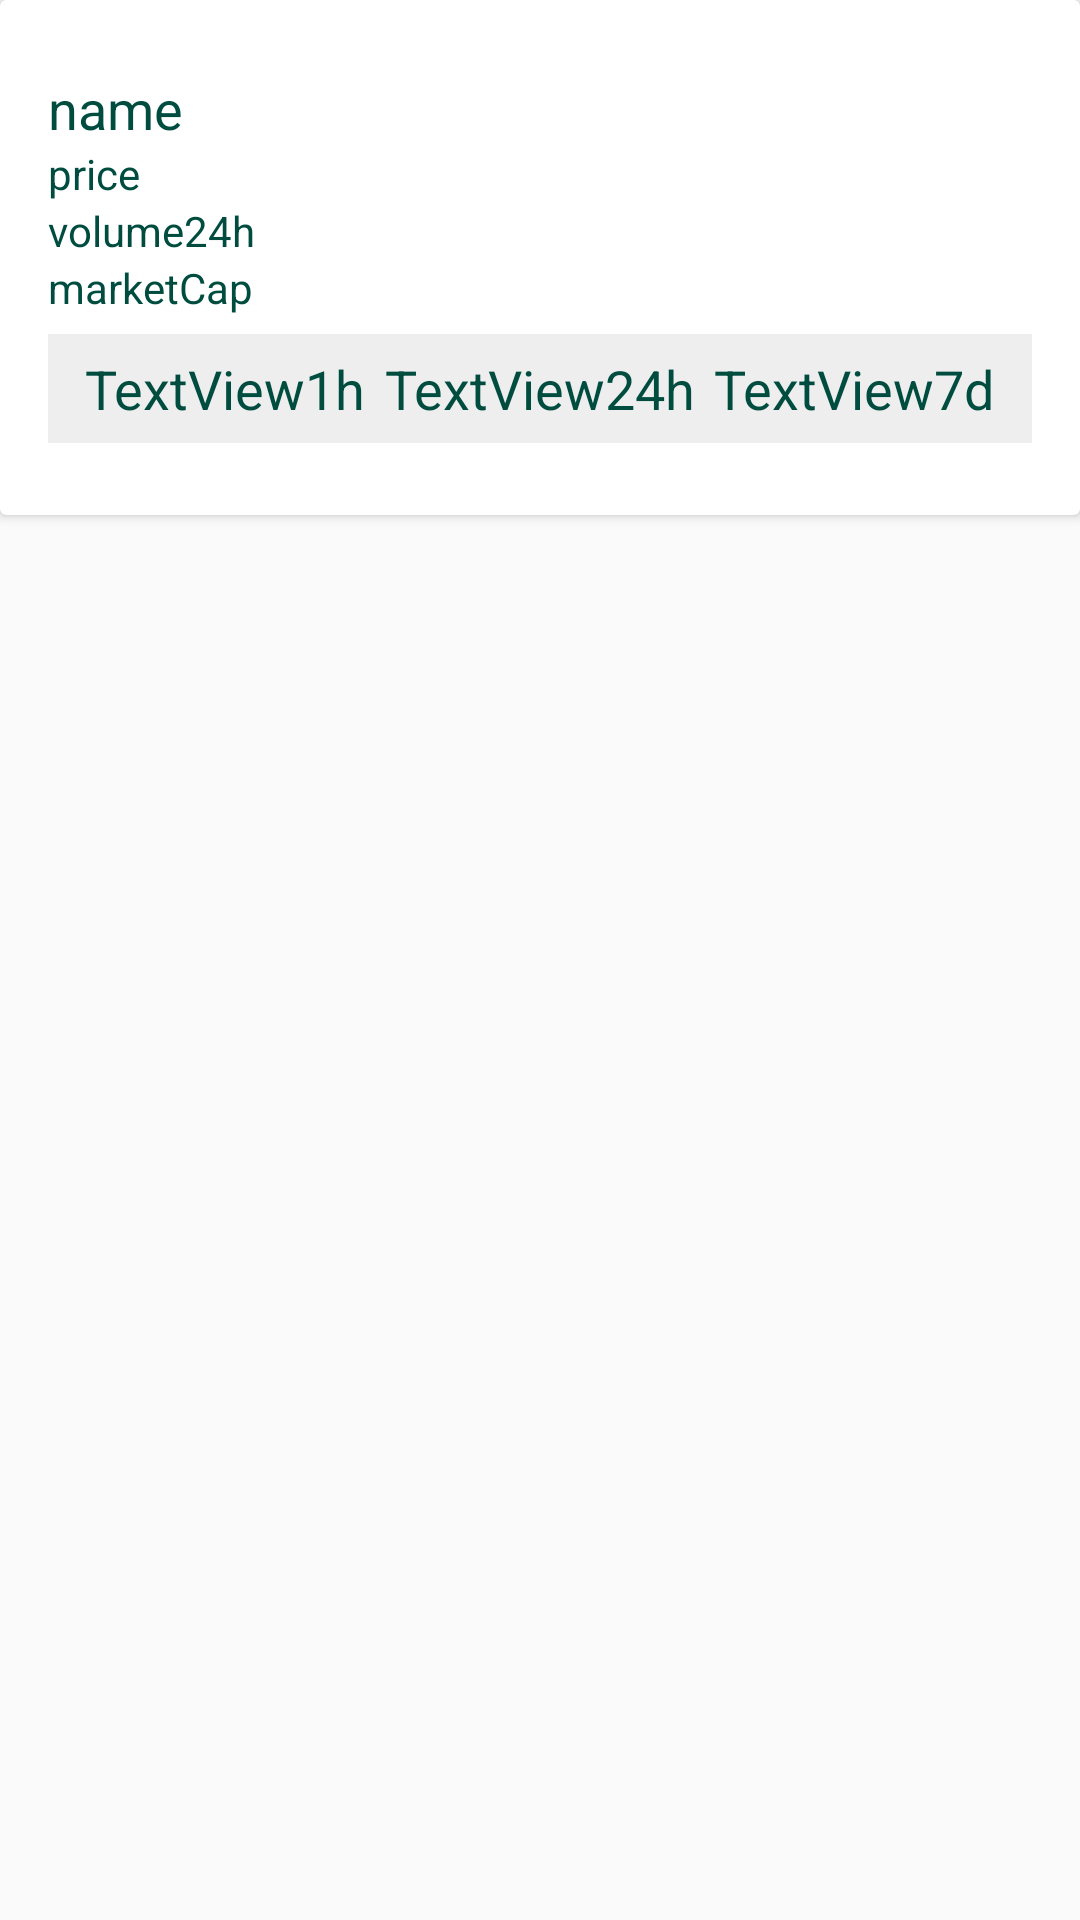

Android layout source for this screen:
<!-- AndroidManifest.xml: application theme AppTheme -->
<!-- res/layout/crypto_list_item.xml -->
<LinearLayout xmlns:android="http://schemas.android.com/apk/res/android"
    xmlns:app="http://schemas.android.com/apk/res-auto"
    android:layout_width="fill_parent"
    android:layout_height="wrap_content"
    android:fitsSystemWindows="true"
    android:orientation="vertical">

    <android.support.v7.widget.CardView
        android:layout_width="match_parent"
        android:layout_height="wrap_content"
        android:layout_margin="@dimen/card_margin">

        <LinearLayout
            style="@style/Widget.CardContent"
            android:layout_width="match_parent"
            android:layout_height="wrap_content"
            android:orientation="vertical">

            <LinearLayout
                android:layout_width="match_parent"
                android:layout_height="wrap_content"
                android:orientation="horizontal">

                <LinearLayout
                    android:layout_width="0dp"
                    android:layout_height="wrap_content"
                    android:layout_weight="1"
                    android:orientation="vertical">

                    <TextView
                        android:id="@+id/name"
                        android:layout_width="match_parent"
                        android:layout_height="wrap_content"
                        android:singleLine="true"
                        android:text="name"
                        android:textAppearance="@android:style/TextAppearance.Medium"
                        android:textColor="#004d40" />


                    <TextView
                        android:id="@+id/price"
                        android:layout_width="match_parent"
                        android:layout_height="wrap_content"
                        android:singleLine="true"
                        android:text="price"
                        android:textAppearance="@android:style/TextAppearance.Small"
                        android:textColor="#004d40" />

                    <TextView
                        android:id="@+id/volume24h"
                        android:layout_width="match_parent"
                        android:layout_height="wrap_content"
                        android:singleLine="true"
                        android:text="volume24h"
                        android:textAppearance="@android:style/TextAppearance.Small"
                        android:textColor="#004d40" />

                    <TextView
                        android:id="@+id/marketCap"
                        android:layout_width="match_parent"
                        android:layout_height="wrap_content"
                        android:singleLine="true"
                        android:text="marketCap"
                        android:textAppearance="@android:style/TextAppearance.Small"
                        android:textColor="#004d40" />

                </LinearLayout>

                <ImageView
                    android:id="@+id/icon"
                    android:layout_width="60dp"
                    android:layout_height="60dp"
                    android:layout_gravity="top|end"
                    android:adjustViewBounds="true"
                    android:scaleType="fitXY"
                    app:srcCompat="@mipmap/ic_launcher" />

            </LinearLayout>

            <android.support.constraint.ConstraintLayout
                android:layout_width="match_parent"
                android:layout_height="match_parent"
                android:layout_marginTop="6dip"
                android:background="#eeeeee"
                android:padding="6dip">

                <TextView
                    android:id="@+id/textView1h"
                    android:layout_width="wrap_content"
                    android:layout_height="wrap_content"
                    android:text="TextView1h"
                    android:textAppearance="@android:style/TextAppearance.Medium"
                    android:textColor="#004d40"
                    app:layout_constraintEnd_toStartOf="@+id/textView24h"
                    app:layout_constraintHorizontal_bias="0.5"
                    app:layout_constraintStart_toStartOf="parent" />

                <TextView
                    android:id="@+id/textView24h"
                    android:layout_width="wrap_content"
                    android:layout_height="wrap_content"
                    android:text="TextView24h"
                    android:textAppearance="@android:style/TextAppearance.Medium"
                    android:textColor="#004d40"
                    app:layout_constraintEnd_toStartOf="@+id/textView7d"
                    app:layout_constraintHorizontal_bias="0.5"
                    app:layout_constraintStart_toEndOf="@+id/textView1h" />

                <TextView
                    android:id="@+id/textView7d"
                    android:layout_width="wrap_content"
                    android:layout_height="wrap_content"
                    android:text="TextView7d"
                    android:textAppearance="@android:style/TextAppearance.Medium"
                    android:textColor="#004d40"
                    app:layout_constraintEnd_toEndOf="parent"
                    app:layout_constraintHorizontal_bias="0.5"
                    app:layout_constraintStart_toEndOf="@+id/textView24h" />
            </android.support.constraint.ConstraintLayout>


        </LinearLayout>

    </android.support.v7.widget.CardView>


</LinearLayout>
<!-- resources referenced by this layout -->
<resources>
  <style name="Widget.CardContent" parent="android:Widget">
          <item name="android:paddingLeft">16dp</item>
          <item name="android:paddingRight">16dp</item>
          <item name="android:paddingTop">24dp</item>
          <item name="android:paddingBottom">24dp</item>
          <item name="android:orientation">vertical</item>
      </style>
  <style name="AppTheme" parent="Base.Theme.AppCompat.Light.DarkActionBar">
          
          <item name="colorPrimary">@color/colorPrimary</item>
          <item name="colorPrimaryDark">@color/colorPrimaryDark</item>
          <item name="colorAccent">@color/colorAccent</item>
      </style>
  <!-- not gathered from this repository: default colours our renderer supplied (Android Studio template values) -->
  <color name="colorPrimary">#FF6200EE</color>
  <color name="colorPrimaryDark">#FF3700B3</color>
  <color name="colorAccent">#FF03DAC5</color>
</resources>
